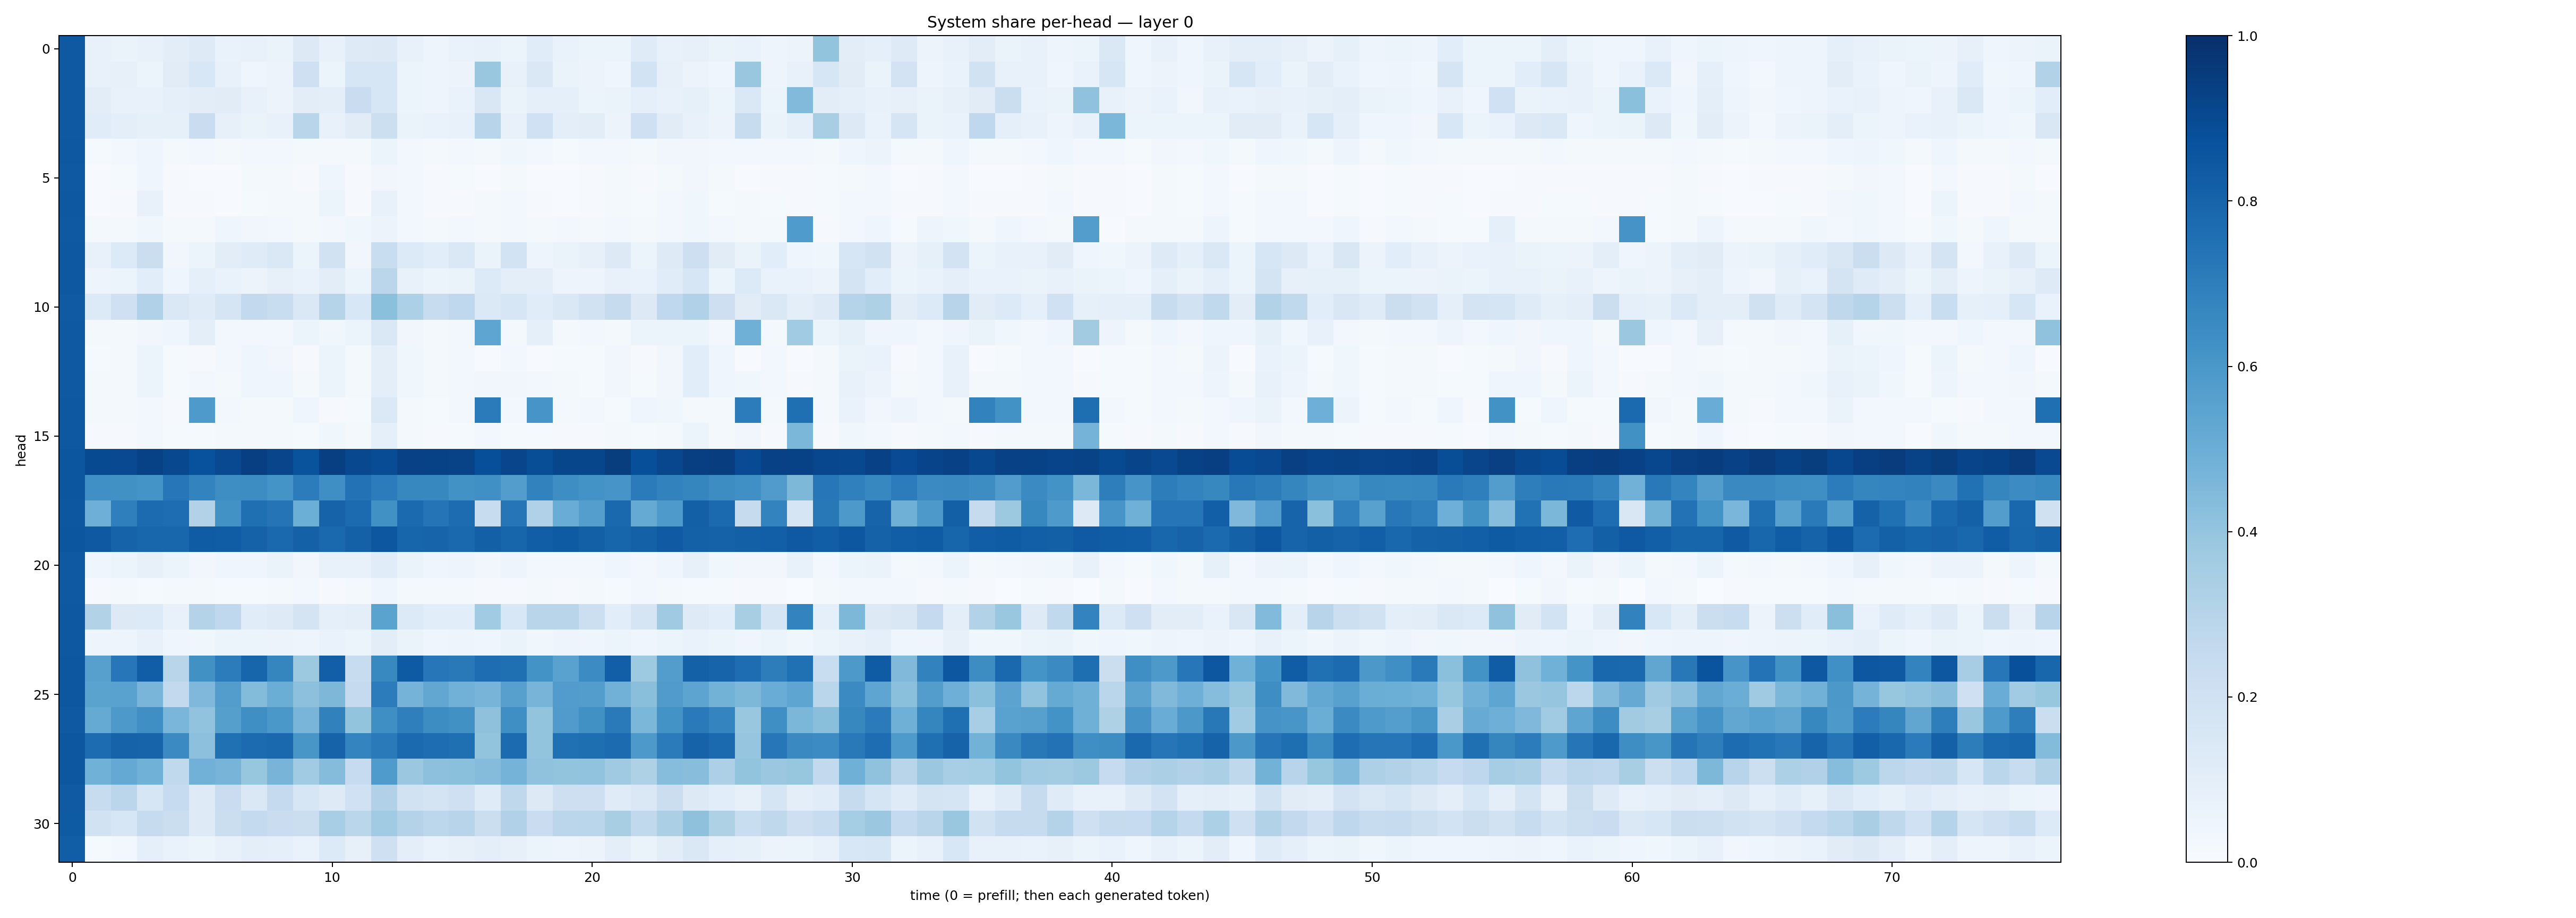

Data behind this chart, as committed beside it:
0.8437288, 0.07319159, 0.06464923, 0.075179875, 0.10170317, 0.121563844, 0.070022665, 0.073371924, 0.06492871, 0.1299071, 0.07335572, 0.12160951, 0.13049419, 0.0718166, 0.05042562, 0.06904178, 0.07795998, 0.059286814, 0.113479026, 0.069402635, 0.061962333, 0.05321678, 0.11928478, 0.07614063
0.8427, 0.07361, 0.08188, 0.06198, 0.1127, 0.1557, 0.07467, 0.04488, 0.05678, 0.2036, 0.05866, 0.1597, 0.1579, 0.05253, 0.04747, 0.05761, 0.3861, 0.07269, 0.1418, 0.0645, 0.05799, 0.04529, 0.1855, 0.0787
0.8416, 0.102, 0.07537, 0.07577, 0.09223, 0.104, 0.1118, 0.07046, 0.05632, 0.1024, 0.09474, 0.2299, 0.1589, 0.06224, 0.04716, 0.06992, 0.1513, 0.06319, 0.09088, 0.08737, 0.0587, 0.06397, 0.08831, 0.07646
0.8407, 0.1148, 0.09753, 0.085, 0.08277, 0.2278, 0.07947, 0.06522, 0.07312, 0.2911, 0.07136, 0.1112, 0.2157, 0.06608, 0.06803, 0.072, 0.2968, 0.07592, 0.2012, 0.09737, 0.1046, 0.05675, 0.205, 0.1095
0.8457, 0.01398, 0.02486, 0.04246, 0.01729, 0.02432, 0.02238, 0.0258, 0.02849, 0.0195, 0.02221, 0.01609, 0.05979, 0.02814, 0.01938, 0.02855, 0.02255, 0.0378, 0.02602, 0.01513, 0.02408, 0.02454, 0.0212, 0.03477
0.8435, 0.005993, 0.01242, 0.04356, 0.01097, 0.005574, 0.007729, 0.01781, 0.02017, 0.01055, 0.0396, 0.01079, 0.03272, 0.0275, 0.009397, 0.0137, 0.007474, 0.02014, 0.005019, 0.005501, 0.009513, 0.01837, 0.01006, 0.01627
0.8461, 0.004745, 0.01137, 0.0777, 0.00823, 0.01076, 0.007235, 0.01514, 0.02238, 0.01569, 0.05994, 0.008753, 0.07087, 0.03087, 0.009347, 0.01047, 0.01699, 0.02501, 0.01081, 0.004728, 0.008125, 0.02205, 0.01556, 0.02922
0.8416, 0.02308, 0.02094, 0.03725, 0.0157, 0.01691, 0.04079, 0.03507, 0.0294, 0.02099, 0.02808, 0.03827, 0.05527, 0.02686, 0.01757, 0.02854, 0.02164, 0.02685, 0.01823, 0.02348, 0.02036, 0.02441, 0.01749, 0.02621
0.8448, 0.07154, 0.1348, 0.2211, 0.03143, 0.05165, 0.1029, 0.1182, 0.1481, 0.06207, 0.1931, 0.03416, 0.2332, 0.1339, 0.1061, 0.1431, 0.06519, 0.1842, 0.04974, 0.06414, 0.07853, 0.1311, 0.06079, 0.1212
0.8458, 0.04785, 0.06004, 0.106, 0.04273, 0.09254, 0.06791, 0.05742, 0.08038, 0.06786, 0.1052, 0.05448, 0.2844, 0.07036, 0.05412, 0.06592, 0.1334, 0.09871, 0.0954, 0.04964, 0.05019, 0.07283, 0.06849, 0.1146
0.8385, 0.1353, 0.2079, 0.3167, 0.1468, 0.121, 0.1648, 0.2582, 0.232, 0.1481, 0.298, 0.1559, 0.4194, 0.3302, 0.2382, 0.2685, 0.1405, 0.163, 0.1151, 0.1442, 0.1923, 0.2454, 0.1292, 0.2671
0.8435, 0.02288, 0.02295, 0.0335, 0.03993, 0.09561, 0.02796, 0.0289, 0.02485, 0.05368, 0.03668, 0.05291, 0.1475, 0.03301, 0.02177, 0.02807, 0.5368, 0.02341, 0.09137, 0.0224, 0.02546, 0.02312, 0.05304, 0.05147
0.8428, 0.01523, 0.01995, 0.053, 0.01534, 0.007991, 0.0236, 0.03976, 0.03246, 0.01055, 0.06098, 0.02079, 0.09427, 0.03709, 0.01809, 0.02764, 0.006424, 0.03022, 0.00662, 0.01555, 0.0125, 0.03381, 0.009325, 0.03286
0.8427, 0.01565, 0.02056, 0.05088, 0.01545, 0.02625, 0.02297, 0.04571, 0.0405, 0.0211, 0.0618, 0.01992, 0.09887, 0.03557, 0.0197, 0.02865, 0.03298, 0.03434, 0.03046, 0.01572, 0.0144, 0.03314, 0.01352, 0.03253
0.8471, 0.02076, 0.01587, 0.02958, 0.01078, 0.586, 0.02683, 0.01874, 0.02292, 0.04442, 0.01163, 0.0133, 0.1382, 0.02181, 0.01318, 0.02643, 0.7073, 0.02687, 0.6073, 0.02013, 0.02346, 0.0149, 0.04313, 0.0368
0.8448, 0.01122, 0.009912, 0.0263, 0.01414, 0.01479, 0.02154, 0.01635, 0.0174, 0.01283, 0.03789, 0.02331, 0.08652, 0.01873, 0.008182, 0.01285, 0.03121, 0.01416, 0.01411, 0.01069, 0.009039, 0.01678, 0.01276, 0.02226
0.8534, 0.896, 0.9021, 0.9283, 0.904, 0.8722, 0.9006, 0.9387, 0.917, 0.8646, 0.9398, 0.9048, 0.8875, 0.9326, 0.9289, 0.9234, 0.8812, 0.9168, 0.8846, 0.9111, 0.9137, 0.9463, 0.8827, 0.9067
0.8516, 0.6314, 0.6283, 0.6165, 0.7244, 0.6796, 0.637, 0.6427, 0.6149, 0.7054, 0.6362, 0.7438, 0.7061, 0.6633, 0.6609, 0.6248, 0.6322, 0.5718, 0.6817, 0.6405, 0.6199, 0.6083, 0.7094, 0.6833
0.8508, 0.4959, 0.6921, 0.7719, 0.7654, 0.3151, 0.6227, 0.7552, 0.7359, 0.4991, 0.8023, 0.7721, 0.6262, 0.775, 0.7377, 0.7683, 0.2405, 0.7285, 0.319, 0.5054, 0.5664, 0.7788, 0.5164, 0.5874
0.8524, 0.8427, 0.8027, 0.7904, 0.7897, 0.8306, 0.8265, 0.8083, 0.7851, 0.8122, 0.7813, 0.811, 0.85, 0.7954, 0.7973, 0.7794, 0.8134, 0.7966, 0.8233, 0.8342, 0.8143, 0.7968, 0.8091, 0.8378
0.8436, 0.04346, 0.05468, 0.08166, 0.06065, 0.0319, 0.04684, 0.04406, 0.06339, 0.03364, 0.07751, 0.07585, 0.1134, 0.06279, 0.04103, 0.04839, 0.03367, 0.05038, 0.02792, 0.03012, 0.02485, 0.04325, 0.02845, 0.04163
0.8406, 0.009427, 0.01924, 0.01406, 0.02137, 0.01722, 0.0129, 0.01521, 0.0159, 0.03035, 0.01018, 0.01998, 0.04425, 0.02064, 0.01946, 0.01691, 0.008594, 0.01135, 0.01575, 0.008458, 0.01569, 0.01199, 0.03076, 0.02282
0.8442, 0.3134, 0.1296, 0.1358, 0.07725, 0.3079, 0.2688, 0.1146, 0.1244, 0.1775, 0.09239, 0.0993, 0.5478, 0.1349, 0.109, 0.1057, 0.3654, 0.1554, 0.2906, 0.2916, 0.2161, 0.1085, 0.1672, 0.368
0.8455, 0.04851, 0.04976, 0.07351, 0.0425, 0.03776, 0.0607, 0.05949, 0.0583, 0.05048, 0.06947, 0.05863, 0.1021, 0.06327, 0.04638, 0.05006, 0.04456, 0.0632, 0.03898, 0.04716, 0.04084, 0.05158, 0.04261, 0.05451
0.8506, 0.5608, 0.7247, 0.8221, 0.2904, 0.6278, 0.7066, 0.794, 0.6684, 0.3787, 0.8181, 0.2344, 0.6577, 0.8348, 0.7255, 0.718, 0.7633, 0.7576, 0.6203, 0.5538, 0.6448, 0.8184, 0.3717, 0.573
0.8483, 0.5502, 0.5513, 0.4666, 0.2604, 0.4527, 0.5708, 0.4401, 0.5032, 0.417, 0.4539, 0.2507, 0.7064, 0.4758, 0.5304, 0.482, 0.472, 0.5618, 0.4711, 0.575, 0.5738, 0.4831, 0.4223, 0.5796
0.8402, 0.5189, 0.5914, 0.6367, 0.4619, 0.4032, 0.5644, 0.6357, 0.6014, 0.468, 0.6866, 0.4021, 0.6365, 0.6928, 0.6432, 0.6283, 0.4103, 0.6342, 0.3985, 0.5817, 0.6285, 0.7141, 0.4584, 0.6186
0.8509, 0.7665, 0.8032, 0.7989, 0.6506, 0.4162, 0.7533, 0.7709, 0.7775, 0.6017, 0.801, 0.6722, 0.7126, 0.7773, 0.7649, 0.7545, 0.4002, 0.7721, 0.3986, 0.7513, 0.7592, 0.771, 0.5912, 0.7097
0.8479, 0.4848, 0.5196, 0.4867, 0.2639, 0.4833, 0.4693, 0.3941, 0.4705, 0.3636, 0.4367, 0.2486, 0.5852, 0.3817, 0.4142, 0.4199, 0.4355, 0.4754, 0.4066, 0.4017, 0.4032, 0.3708, 0.3238, 0.4302
0.8386, 0.24, 0.2821, 0.1588, 0.2494, 0.1249, 0.2286, 0.1416, 0.2512, 0.1638, 0.1246, 0.2005, 0.3181, 0.1896, 0.1781, 0.2035, 0.1173, 0.2727, 0.1252, 0.2111, 0.2122, 0.1181, 0.1423, 0.2227
0.8337, 0.1917, 0.158, 0.2444, 0.2248, 0.1237, 0.2235, 0.2572, 0.2294, 0.2224, 0.3459, 0.2882, 0.3654, 0.3053, 0.2807, 0.2951, 0.222, 0.3192, 0.2284, 0.2834, 0.2874, 0.3403, 0.2622, 0.3321
0.8231, 0.01501, 0.0277, 0.09065, 0.06877, 0.05913, 0.07545, 0.1004, 0.08833, 0.06873, 0.1338, 0.0807, 0.2036, 0.09817, 0.06919, 0.08048, 0.09778, 0.08075, 0.05346, 0.04771, 0.05571, 0.1002, 0.06465, 0.1054
